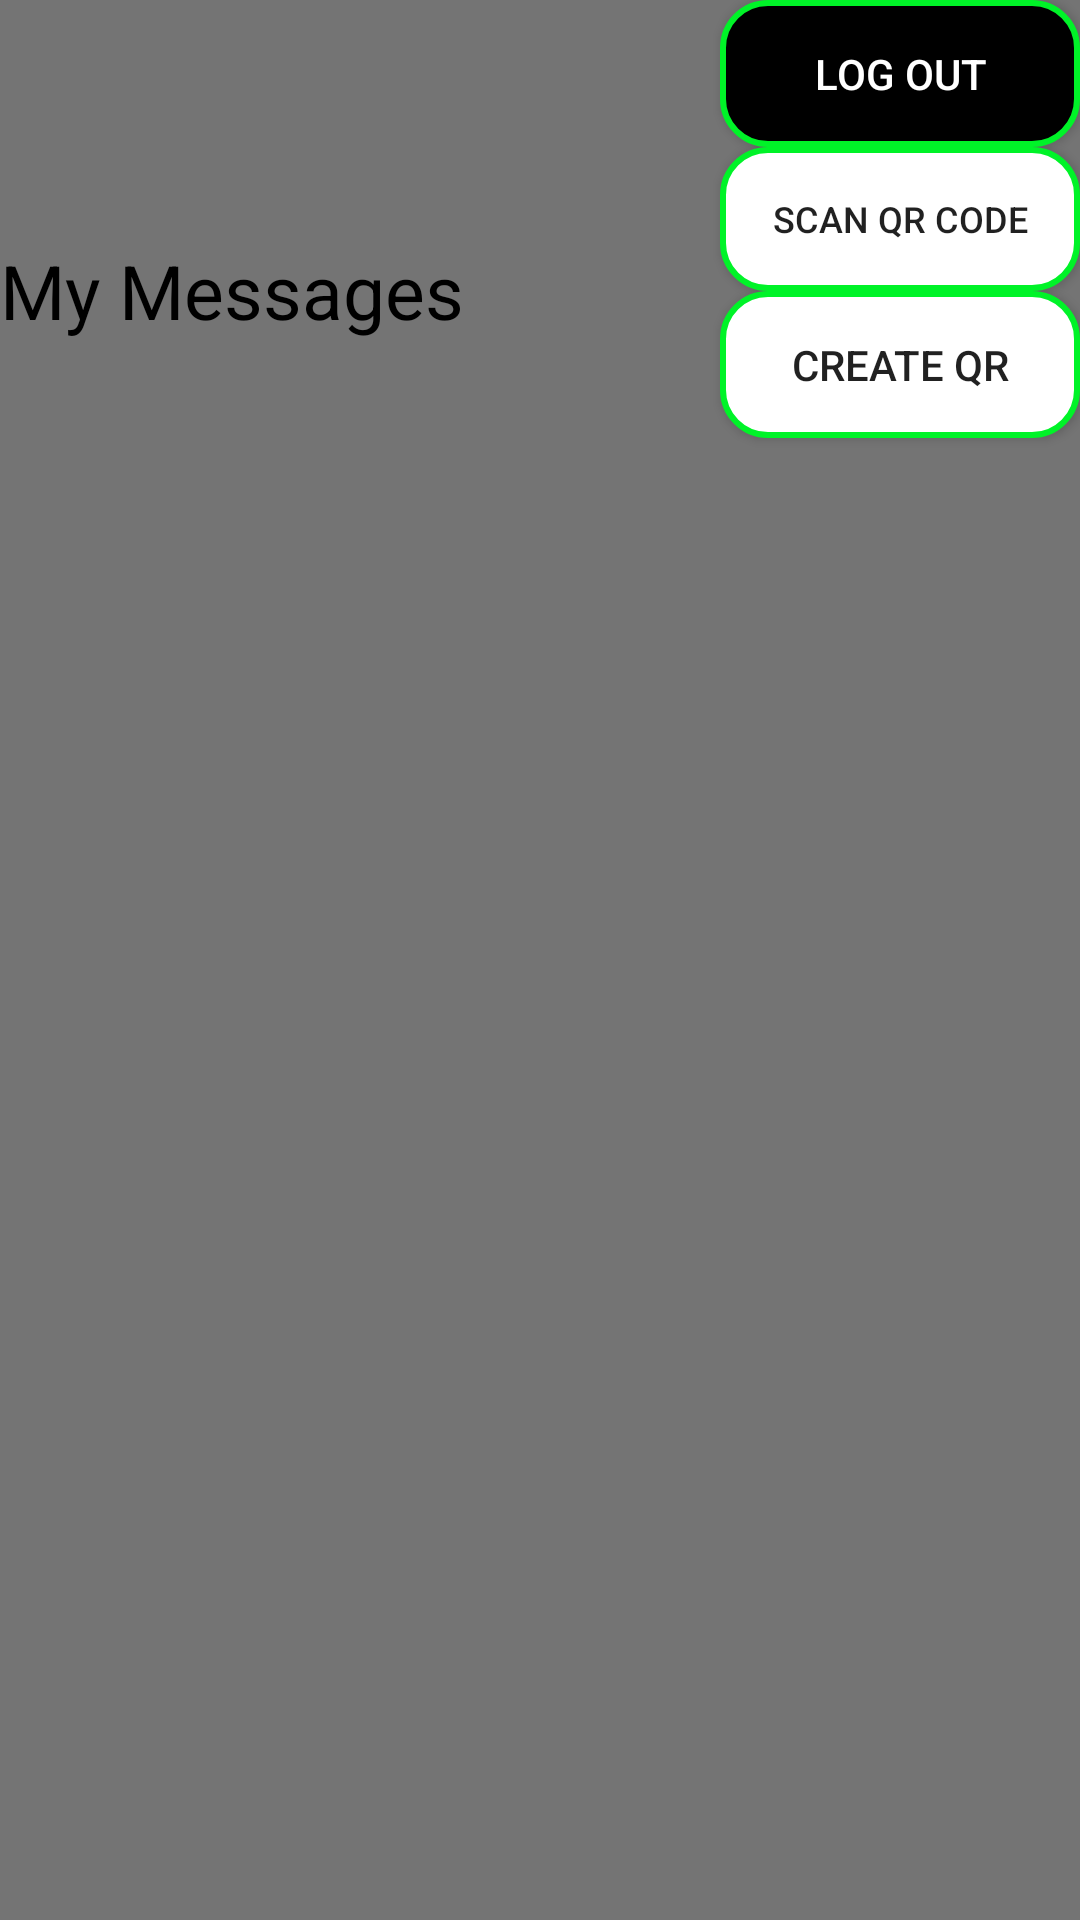

Reconstruct the res/layout file that produces this screen, plus the resources it refers to.
<!-- AndroidManifest.xml: application theme AppTheme -->
<!-- res/layout/activity_main.xml -->
<?xml version="1.0" encoding="utf-8"?>
<RelativeLayout xmlns:android="http://schemas.android.com/apk/res/android"
    android:layout_width="match_parent"
    android:layout_height="match_parent"
    android:orientation="vertical"
    android:background="@color/grey">

    <TextView
        android:id="@+id/txtuser"
        android:layout_width="wrap_content"
        android:layout_height="wrap_content" />

    <Button
        android:id="@+id/logout"
        android:layout_alignParentRight="true"
        android:layout_width="120sp"
        android:textColor="@color/white"
        android:layout_height="wrap_content"
        android:background="@drawable/rounded_corners"
        android:padding="15dp"
        android:text="@string/LogoutBtn" />

    <TextView
        android:layout_width="wrap_content"
        android:layout_height="wrap_content"
        android:text="@string/my_contacts"
        android:textSize="25sp"
        android:id="@+id/myContactsHeader"
        android:textColor="@color/black"
        android:layout_below="@+id/logout"
        android:layout_alignParentLeft="true"
        android:layout_alignParentStart="true"
        android:layout_marginTop="31dp"
        android:layout_marginBottom="10dp"/>

    <Button
        android:id="@+id/scanner"
        android:layout_alignParentRight="true"
        android:layout_width="120sp"
        android:layout_height="wrap_content"
        android:onClick="scanQR"
        android:background="@drawable/rounded_corners_white"
        android:padding="15dp"
        android:layout_below="@+id/logout"
        android:text="Scan QR Code"
        android:textSize="12dp" >
    </Button>


    <ListView
        android:layout_width="wrap_content"
        android:layout_height="wrap_content"
        android:id="@+id/myContacts"
        android:layout_alignParentBottom="true"
        android:layout_alignParentRight="true"
        android:layout_alignParentEnd="true"
        android:layout_below="@+id/myContactsHeader"
        android:divider="#36454F"
        android:dividerHeight="2dp"/>

    <Button
        android:layout_width="120sp"
        android:layout_height="wrap_content"
        android:text="Create QR"
        android:id="@+id/createQR"
        android:background="@drawable/rounded_corners_white"
        android:padding="15dp"
        android:layout_below="@+id/scanner"
        android:layout_alignParentRight="true"
        android:layout_alignParentEnd="true" />

</RelativeLayout>
<!-- resources referenced by this layout -->
<resources>
  <color name="black">#000000</color>
  <color name="grey">#747474</color>
  <color name="white">#FFFFFF</color>
  <!-- drawable rounded_corners (drawable) -->
  <?xml version="1.0" encoding="utf-8"?>
  <selector xmlns:android="http://schemas.android.com/apk/res/android">
      <item>
          <shape android:shape="rectangle">
              <solid android:color="#000000"/>
              <stroke android:color="#00f328" android:width="2dp" />
              
              <corners android:radius="15dp" />
              <padding android:left="20dp" />
              <padding android:right="20dp" />
  
          </shape>
      </item>
  </selector>
  <!-- drawable rounded_corners_white (drawable) -->
  <?xml version="1.0" encoding="utf-8"?>
  <selector xmlns:android="http://schemas.android.com/apk/res/android">
      <item>
          <shape android:shape="rectangle">
              <solid android:color="#ffffff"/>
              <stroke android:color="#00f328" android:width="2dp" />
              
              <corners android:radius="15dp" />
          </shape>
      </item>
  </selector>
  <string name="LogoutBtn">Log Out</string>
  <string name="my_contacts">My Messages</string>
  <style name="AppTheme" parent="Theme.AppCompat.Light.DarkActionBar">
          
      </style>
</resources>
